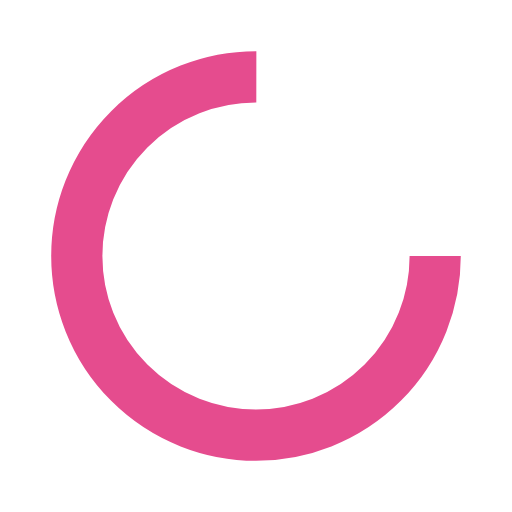
t = 0.00 s
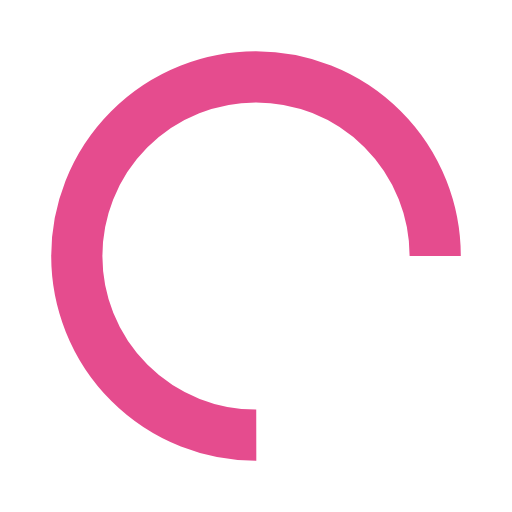
t = 0.45 s
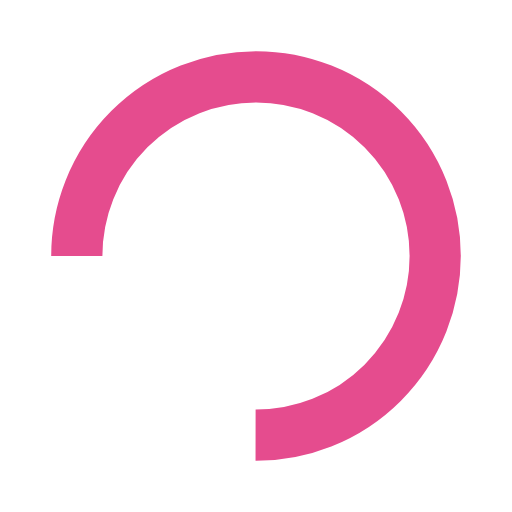
t = 0.89 s
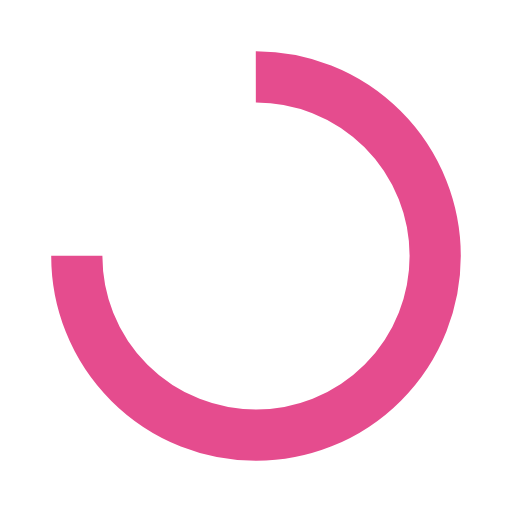
t = 1.34 s

The animated SVG that drew these frames (rendered in a browser with its animation timeline set to each time). Animation: 1 SMIL element (animateTransform=1); one cycle of 1.79 s, repeats indefinitely.

<svg xmlns="http://www.w3.org/2000/svg" viewBox="0 0 100 100" preserveAspectRatio="xMidYMid" width="200" height="200" style="shape-rendering: auto; display: block; background: transparent;" xmlns:xlink="http://www.w3.org/1999/xlink"><g><circle stroke-dasharray="164.93361431346415 56.97787143782138" r="35" stroke-width="10" stroke="#e54c8e" fill="none" cy="50" cx="50">
  <animateTransform keyTimes="0;1" values="0 50 50;360 50 50" dur="1.7857142857142856s" repeatCount="indefinite" type="rotate" attributeName="transform"></animateTransform>
</circle><g></g></g><!-- [ldio] generated by https://loading.io --></svg>